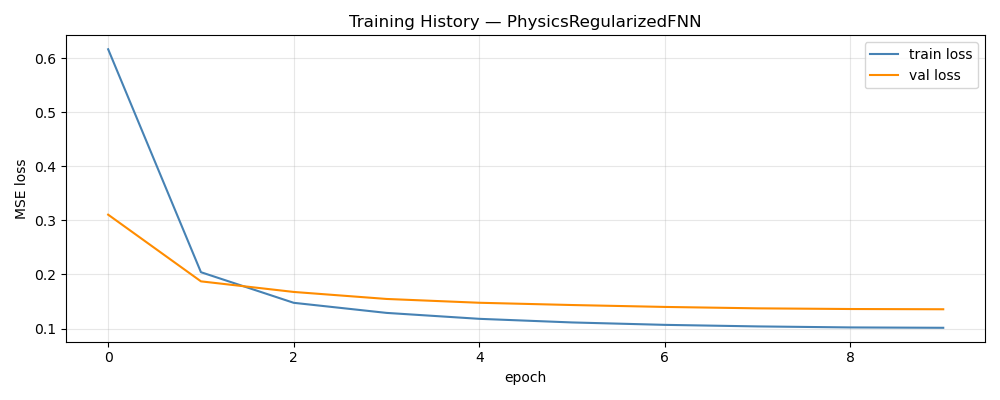

Data behind this chart, as committed beside it:
epoch, train_loss, val_loss, train_rmse, val_rmse
1, 0.6165, 0.3106, 0.7925, 0.1341
2, 0.2042, 0.1873, 0.4887, 0.1013
3, 0.1476, 0.1677, 0.4258, 0.09582
4, 0.129, 0.1547, 0.401, 0.09205
5, 0.118, 0.1477, 0.3851, 0.09011
6, 0.1113, 0.1435, 0.3748, 0.08847
7, 0.1068, 0.14, 0.3678, 0.08753
8, 0.104, 0.1374, 0.3629, 0.08664
9, 0.1021, 0.1361, 0.3597, 0.08632
10, 0.1014, 0.1357, 0.3586, 0.08613
